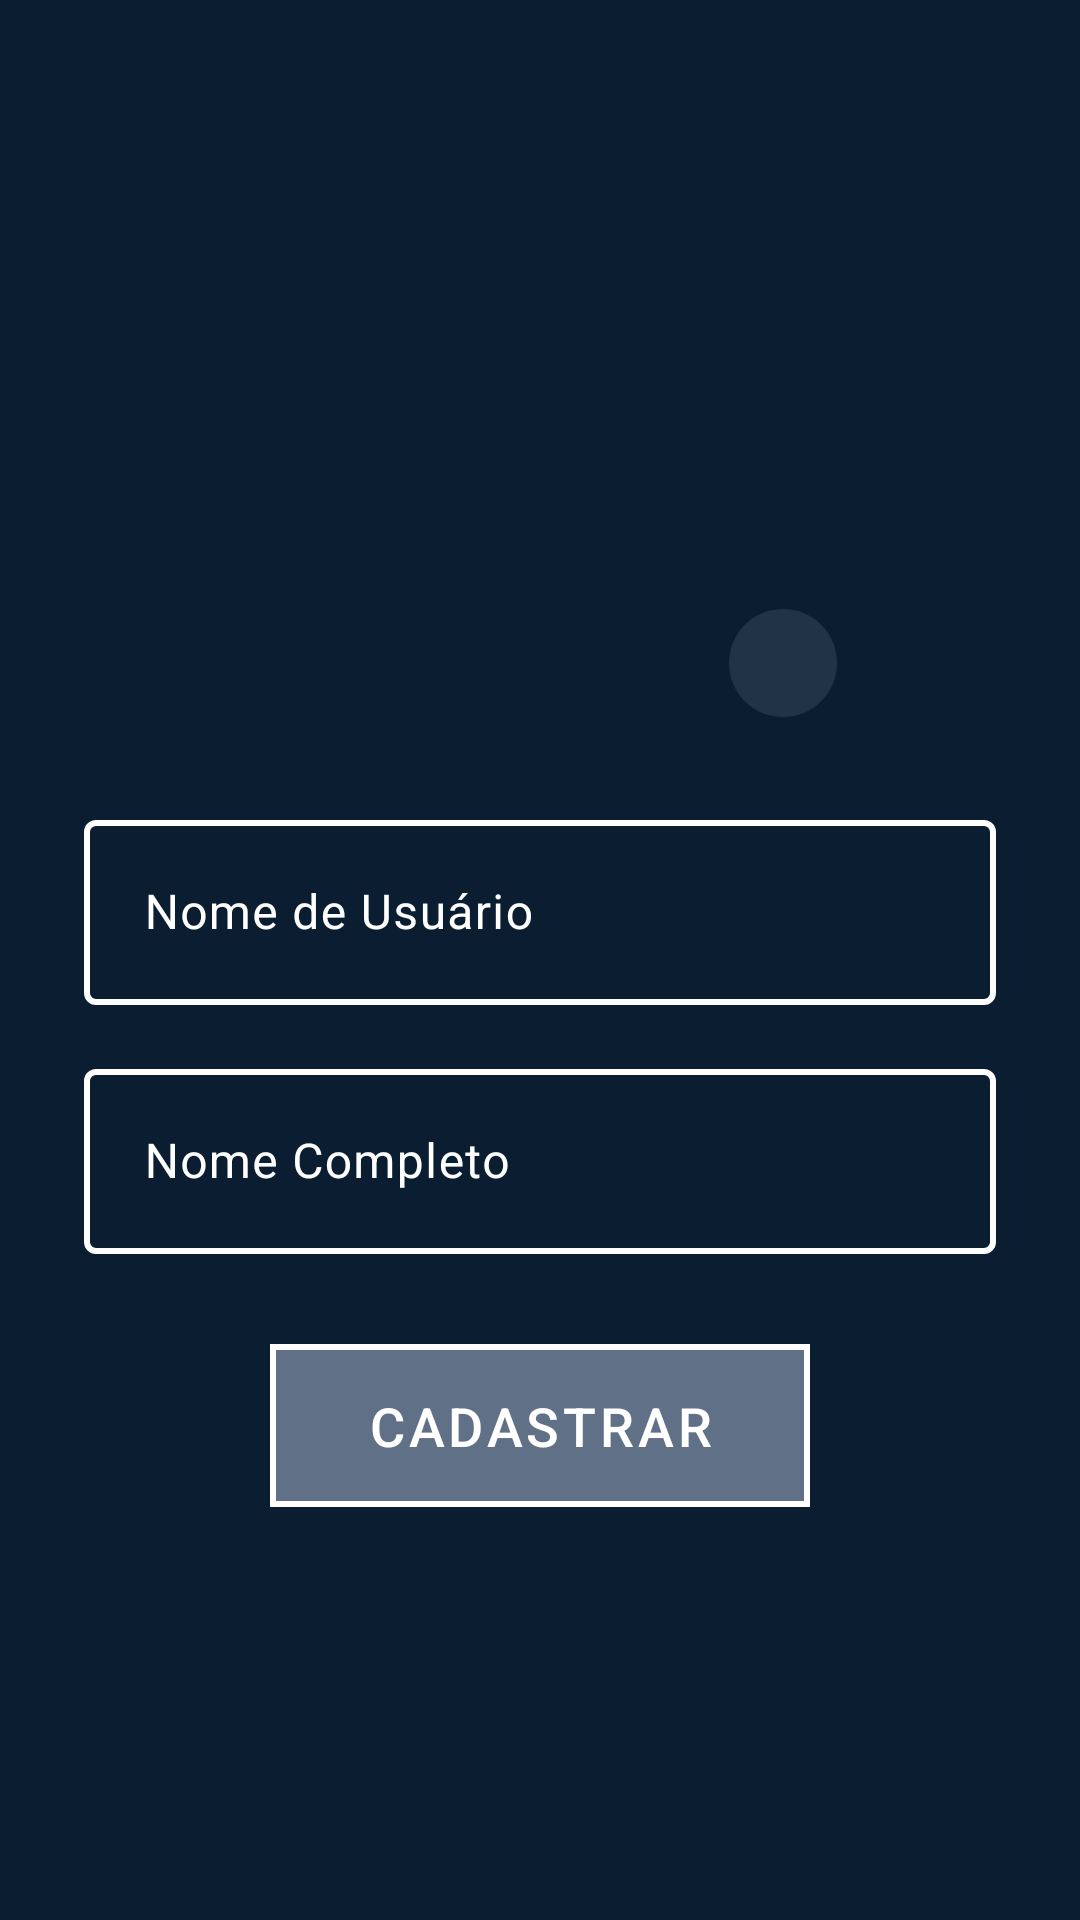

This screen was rendered from an Android layout file. Write that file and the resources it references.
<!-- AndroidManifest.xml: application theme Theme.FeitoPorMim -->
<!-- res/layout/activity_profile.xml -->
<?xml version="1.0" encoding="utf-8"?>
<androidx.constraintlayout.widget.ConstraintLayout xmlns:android="http://schemas.android.com/apk/res/android"
    xmlns:app="http://schemas.android.com/apk/res-auto"
    xmlns:tools="http://schemas.android.com/tools"
    android:id="@+id/main"
    android:layout_width="match_parent"
    android:layout_height="match_parent"
    android:background="@color/background_app"
    android:padding="20dp"
    tools:context=".ui.activities.profile.ProfileActivity">

    <ImageView
        android:id="@+id/arrow_back"
        android:layout_width="50dp"
        android:layout_height="50dp"
        android:contentDescription="@string/arrow_back_content_description"
        android:src="@drawable/ic_arrow_back"
        app:layout_constraintStart_toStartOf="parent"
        app:layout_constraintTop_toTopOf="parent"
        app:tint="@color/white" />

    <FrameLayout
        android:id="@+id/profileImageContainer"
        android:layout_width="240dp"
        android:layout_height="240dp"
        app:layout_constraintTop_toTopOf="parent"
        app:layout_constraintStart_toStartOf="parent"
        app:layout_constraintEnd_toEndOf="parent">

        <com.google.android.material.imageview.ShapeableImageView
            android:id="@+id/image_profile"
            android:layout_width="match_parent"
            android:layout_height="match_parent"
            android:src="@drawable/empty_profile"
            android:scaleType="centerCrop"
            app:shapeAppearanceOverlay="@style/RoundedImage" />

        <ImageView
            android:id="@+id/add_image_button"
            android:layout_width="36dp"
            android:layout_height="36dp"
            android:src="@drawable/ic_camera"
            app:tint="@color/white"
            android:layout_gravity="bottom|end"
            android:layout_margin="21dp"
            android:background="@drawable/circle_background"
            android:padding="6dp" />
    </FrameLayout>

    <com.google.android.material.textfield.TextInputLayout
        android:id="@+id/text_input_container"
        android:layout_width="match_parent"
        android:layout_height="wrap_content"
        android:hint="@string/username_hint"
        android:padding="8dp"
        android:textColorHint="@color/white"
        app:boxStrokeColor="@color/color_input_text"
        app:boxStrokeWidth="2dp"
        app:hintTextColor="@color/white"
        app:layout_constraintBottom_toTopOf="@id/text_input_container2"
        app:layout_constraintEnd_toEndOf="parent"
        app:layout_constraintStart_toStartOf="parent"
        app:layout_constraintTop_toBottomOf="@+id/profileImageContainer"
        app:placeholderText="@string/username_input_hint">

        <com.google.android.material.textfield.TextInputEditText
            android:id="@+id/input_username"
            android:layout_width="match_parent"
            android:layout_height="wrap_content"
            android:inputType="textPersonName"
            android:padding="20dp"
            android:textColor="@color/white"
            android:textSize="16sp" />

    </com.google.android.material.textfield.TextInputLayout>

    <com.google.android.material.textfield.TextInputLayout
        android:id="@+id/text_input_container2"
        android:layout_width="match_parent"
        android:layout_height="wrap_content"
        android:hint="@string/fullname_hint"
        android:padding="8dp"
        android:textColorHint="@color/white"
        app:boxStrokeColor="@color/color_input_text"
        app:boxStrokeWidth="2dp"
        app:hintTextColor="@color/white"
        app:layout_constraintEnd_toEndOf="@+id/text_input_container"
        app:layout_constraintStart_toStartOf="@+id/text_input_container"
        app:layout_constraintTop_toBottomOf="@+id/text_input_container"
        app:placeholderText="@string/fullname_input_hint">

        <com.google.android.material.textfield.TextInputEditText
            android:id="@+id/input_fullname"
            android:layout_width="match_parent"
            android:layout_height="wrap_content"
            android:inputType="textPersonName"
            android:padding="20dp"
            android:textColor="@color/white"
            android:textSize="16sp" />

    </com.google.android.material.textfield.TextInputLayout>

    <com.google.android.material.button.MaterialButton
        android:id="@+id/register_button"
        android:layout_width="180dp"
        android:layout_height="wrap_content"
        android:backgroundTint="@color/dusty_denim"
        android:layout_marginTop="18dp"
        android:letterSpacing="0.07"
        android:paddingHorizontal="20dp"
        android:paddingVertical="15dp"
        android:text="@string/register_button_text"
        android:textAllCaps="true"
        android:textColor="@color/white"
        android:textSize="18sp"
        app:cornerRadius="0dp"
        app:iconGravity="textStart"
        app:layout_constraintEnd_toEndOf="parent"
        app:layout_constraintStart_toStartOf="parent"
        app:layout_constraintTop_toBottomOf="@id/text_input_container2"
        app:strokeColor="@color/white"
        app:strokeWidth="2dp" />

</androidx.constraintlayout.widget.ConstraintLayout>
<!-- resources referenced by this layout -->
<resources>
  <color name="background_app">#0b1e31</color>
  <color name="dusty_denim">#607087</color>
  <color name="white">#FFFFFFFF</color>
  <!-- drawable circle_background (drawable) -->
  <?xml version="1.0" encoding="utf-8"?>
  <shape xmlns:android="http://schemas.android.com/apk/res/android"
      android:shape="oval">
      <solid android:color="@color/deep_steel_blue" /> 
  </shape>
  <string name="arrow_back_content_description">Ícone de Voltar</string>
  <string name="fullname_hint">Nome Completo</string>
  <string name="fullname_input_hint">Digite seu Nome Completo</string>
  <string name="register_button_text">Cadastrar</string>
  <string name="username_hint">Nome de Usuário</string>
  <string name="username_input_hint">Digite seu Nome de Usuário</string>
  <style name="RoundedImage" parent="">
          <item name="cornerFamily">rounded</item>
          <item name="cornerSize">50%</item>
      </style>
  <style name="Theme.FeitoPorMim" parent="Base.Theme.FeitoPorMim">
          <item name="actionOverflowButtonStyle">@style/ActionOverflowButton</item>
          <item name="android:itemBackground">@drawable/custom_item_menu</item>
          <item name="android:actionOverflowMenuStyle">@color/white</item>
      </style>
  <color name="deep_steel_blue">#203347</color>
  <style name="Base.Theme.FeitoPorMim" parent="Theme.Material3.DayNight.NoActionBar" />
  <style name="ActionOverflowButton" parent="Widget.AppCompat.ActionButton.Overflow">
          <item name="android:tint">@color/white</item>
      </style>
  <!-- drawable custom_item_menu (drawable) -->
  <?xml version="1.0" encoding="utf-8"?>
  <shape xmlns:android="http://schemas.android.com/apk/res/android">
      <solid android:color="@color/deep_steel_blue"/>
      <stroke android:color="@color/white" android:width=".5dp"/>
  </shape>
</resources>
